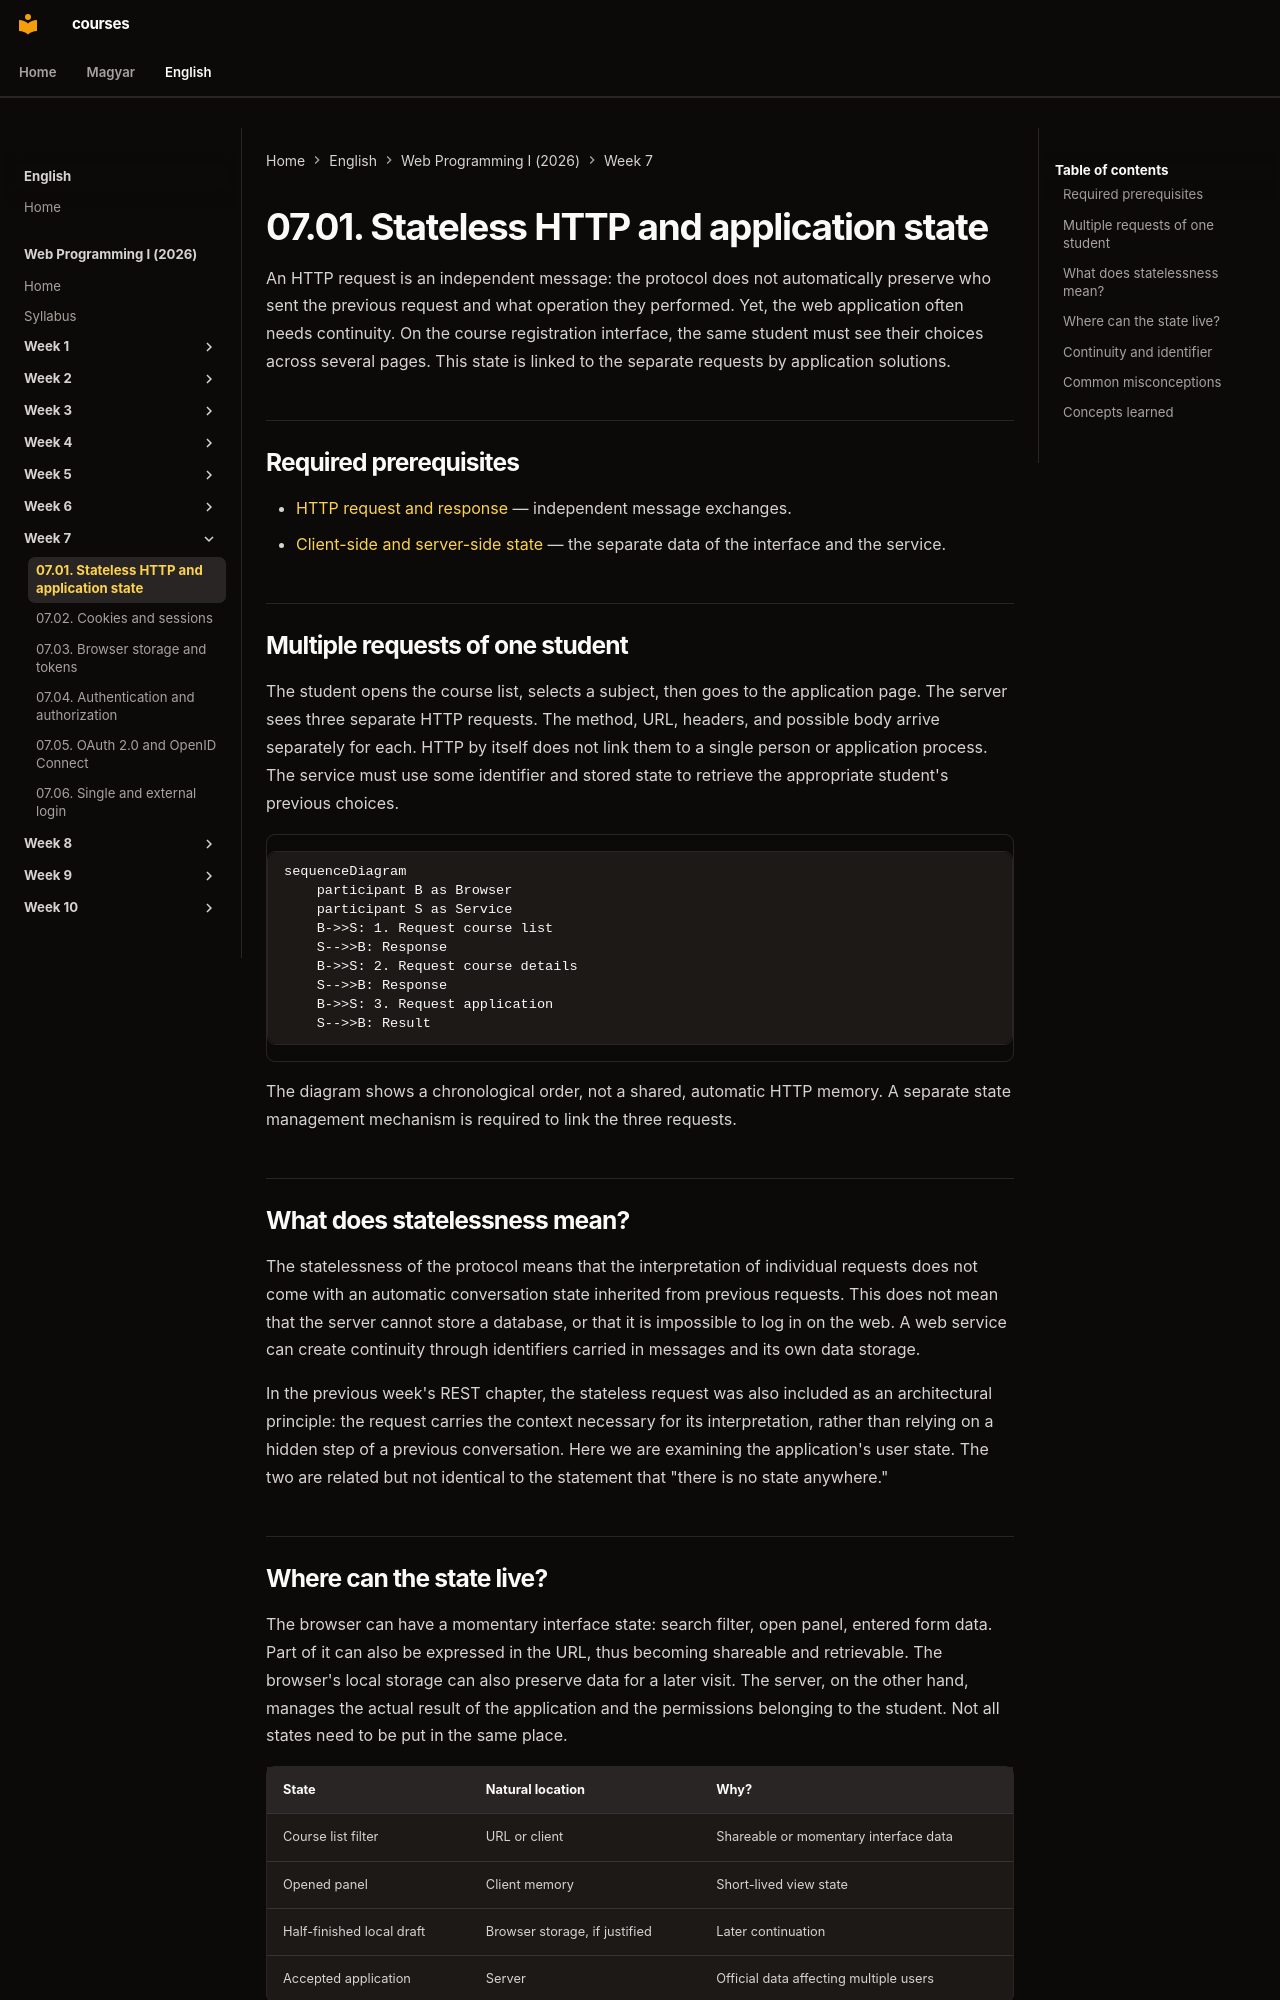

repository: laborci/courses · page: web-programming-1/en/07-01-stateless-http-and-application-state/index.html · generator: mkdocs

# 07.01. Stateless HTTP and application state

An HTTP request is an independent message: the protocol does not automatically preserve who sent the previous request and what operation they performed. Yet, the web application often needs continuity. On the course registration interface, the same student must see their choices across several pages. This state is linked to the separate requests by application solutions.

## Required prerequisites

- [HTTP request and response](02-02-http-request-and-response.md) — independent message exchanges.
- [Client-side and server-side state](06-05-navigation-and-client-state.md) — the separate data of the interface and the service.

## Multiple requests of one student

The student opens the course list, selects a subject, then goes to the application page. The server sees three separate HTTP requests. The method, URL, headers, and possible body arrive separately for each. HTTP by itself does not link them to a single person or application process. The service must use some identifier and stored state to retrieve the appropriate student's previous choices.

```mermaid
sequenceDiagram
    participant B as Browser
    participant S as Service
    B->>S: 1. Request course list
    S-->>B: Response
    B->>S: 2. Request course details
    S-->>B: Response
    B->>S: 3. Request application
    S-->>B: Result
```

The diagram shows a chronological order, not a shared, automatic HTTP memory. A separate state management mechanism is required to link the three requests.

## What does statelessness mean?

The statelessness of the protocol means that the interpretation of individual requests does not come with an automatic conversation state inherited from previous requests. This does not mean that the server cannot store a database, or that it is impossible to log in on the web. A web service can create continuity through identifiers carried in messages and its own data storage.

In the previous week's REST chapter, the stateless request was also included as an architectural principle: the request carries the context necessary for its interpretation, rather than relying on a hidden step of a previous conversation. Here we are examining the application's user state. The two are related but not identical to the statement that "there is no state anywhere."
